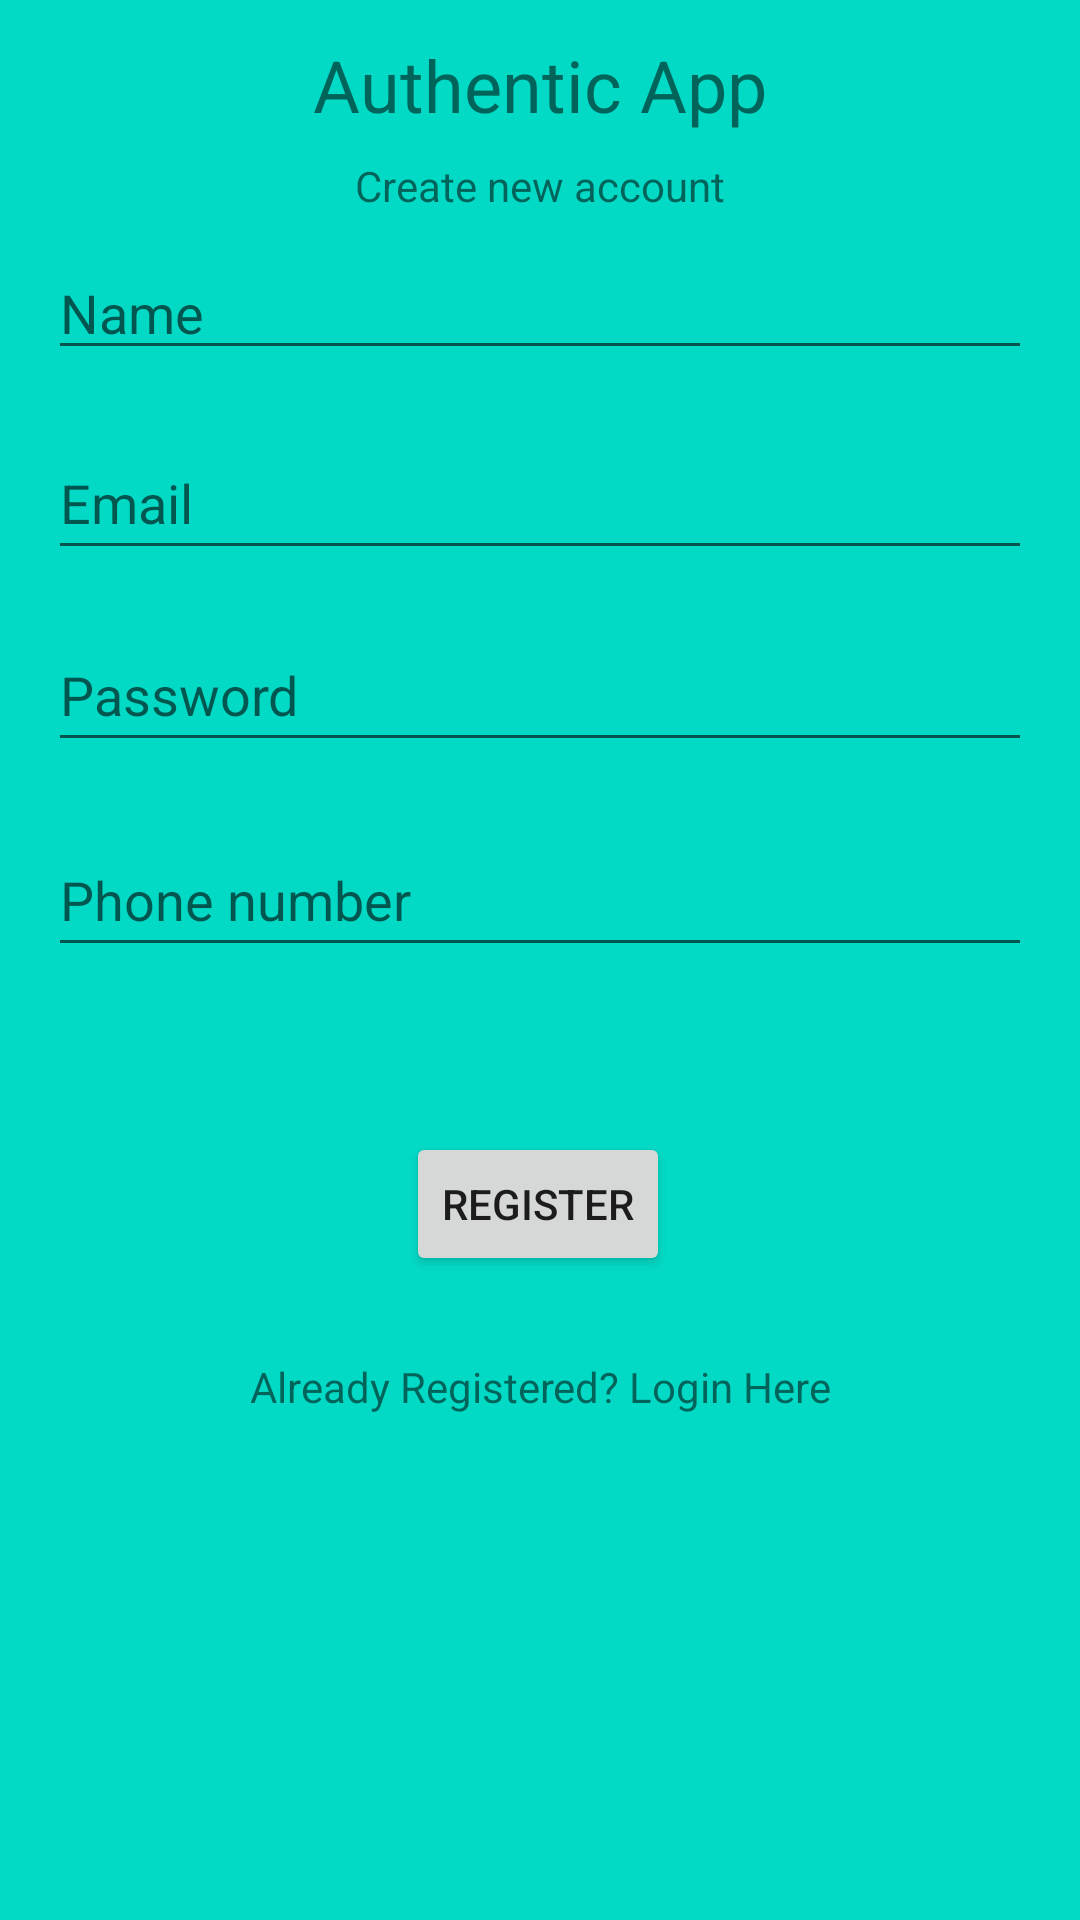

Write the Android layout XML for this screen, with the resource values it uses.
<!-- AndroidManifest.xml: application theme Theme.AuthenticApp -->
<!-- res/layout/activity_register.xml -->
<?xml version="1.0" encoding="utf-8"?>
<androidx.constraintlayout.widget.ConstraintLayout xmlns:android="http://schemas.android.com/apk/res/android"
    xmlns:app="http://schemas.android.com/apk/res-auto"
    xmlns:tools="http://schemas.android.com/tools"
    android:layout_width="match_parent"
    android:layout_height="match_parent"
    android:background="@color/design_default_color_secondary"
    tools:context=".Register">

    <TextView
        android:id="@+id/textView"
        android:layout_width="wrap_content"
        android:layout_height="wrap_content"
        android:text="Authentic App"
        android:textSize="24sp"
        app:layout_constraintBottom_toBottomOf="parent"
        app:layout_constraintEnd_toEndOf="parent"
        app:layout_constraintStart_toStartOf="parent"
        app:layout_constraintTop_toTopOf="parent"
        app:layout_constraintVertical_bias="0.01999998" />

    <TextView
        android:id="@+id/textView2"
        android:layout_width="wrap_content"
        android:layout_height="wrap_content"
        android:layout_marginTop="8dp"
        android:text="Create new account"
        app:layout_constraintEnd_toEndOf="parent"
        app:layout_constraintStart_toStartOf="parent"
        app:layout_constraintTop_toBottomOf="@+id/textView" />

    <EditText
        android:id="@+id/fullName"
        android:layout_width="0dp"
        android:layout_height="wrap_content"
        android:layout_marginStart="16dp"
        android:layout_marginEnd="16dp"
        android:ems="10"
        android:hint="Name"
        android:inputType="textPersonName"
        app:layout_constraintBottom_toBottomOf="parent"
        app:layout_constraintEnd_toEndOf="parent"
        app:layout_constraintStart_toStartOf="parent"
        app:layout_constraintTop_toBottomOf="@+id/textView2"
        app:layout_constraintVertical_bias="0.01999998"
        tools:ignore="TouchTargetSizeCheck" />

    <EditText
        android:id="@+id/Email"
        android:layout_width="0dp"
        android:layout_height="wrap_content"
        android:layout_marginStart="16dp"
        android:layout_marginEnd="16dp"
        android:ems="10"
        android:hint="Email"
        android:inputType="textEmailAddress"
        android:minHeight="48dp"
        app:layout_constraintBottom_toBottomOf="parent"
        app:layout_constraintEnd_toEndOf="parent"
        app:layout_constraintStart_toStartOf="parent"
        app:layout_constraintTop_toBottomOf="@+id/fullName"
        app:layout_constraintVertical_bias="0.04000002" />

    <EditText
        android:id="@+id/password"
        android:layout_width="0dp"
        android:layout_height="wrap_content"
        android:layout_marginStart="16dp"
        android:layout_marginEnd="16dp"
        android:ems="10"
        android:hint="Password"
        android:inputType="textPassword"
        android:minHeight="48dp"
        app:layout_constraintBottom_toBottomOf="parent"
        app:layout_constraintEnd_toEndOf="parent"
        app:layout_constraintStart_toStartOf="parent"
        app:layout_constraintTop_toBottomOf="@+id/Email"
        app:layout_constraintVertical_bias="0.04000002" />

    <EditText
        android:id="@+id/phone"
        android:layout_width="0dp"
        android:layout_height="wrap_content"
        android:layout_marginStart="16dp"
        android:layout_marginEnd="16dp"
        android:ems="10"
        android:hint="Phone number"
        android:inputType="textPhonetic"
        android:minHeight="48dp"
        app:layout_constraintBottom_toBottomOf="parent"
        app:layout_constraintEnd_toEndOf="parent"
        app:layout_constraintStart_toStartOf="parent"
        app:layout_constraintTop_toBottomOf="@+id/password"
        app:layout_constraintVertical_bias="0.060000002" />

    <Button
        android:id="@+id/btnLogin"
        android:layout_width="wrap_content"
        android:layout_height="wrap_content"
        android:text="Register"
        app:layout_constraintBottom_toBottomOf="parent"
        app:layout_constraintEnd_toEndOf="parent"
        app:layout_constraintHorizontal_bias="0.498"
        app:layout_constraintStart_toStartOf="parent"
        app:layout_constraintTop_toBottomOf="@+id/phone"
        app:layout_constraintVertical_bias="0.204" />

    <TextView
        android:id="@+id/createText2"
        android:layout_width="wrap_content"
        android:layout_height="wrap_content"
        android:text="Already Registered? Login Here"
        app:layout_constraintBottom_toBottomOf="parent"
        app:layout_constraintEnd_toEndOf="parent"
        app:layout_constraintStart_toStartOf="parent"
        app:layout_constraintTop_toBottomOf="@+id/btnLogin"
        app:layout_constraintVertical_bias="0.13999999" />

    <ProgressBar
        android:id="@+id/progressBar2"
        style="?android:attr/progressBarStyleHorizontal"
        android:layout_width="wrap_content"
        android:layout_height="wrap_content"
        android:progressTint="#440AAC"
        android:visibility="invisible"
        app:layout_constraintBottom_toBottomOf="parent"
        app:layout_constraintEnd_toEndOf="parent"
        app:layout_constraintStart_toStartOf="parent"
        app:layout_constraintTop_toBottomOf="@+id/createText2" />

</androidx.constraintlayout.widget.ConstraintLayout>
<!-- resources referenced by this layout -->
<resources>
  <style name="Theme.AuthenticApp" parent="Theme.MaterialComponents.DayNight.DarkActionBar">
          
          <item name="colorPrimary">@color/purple_500</item>
          <item name="colorPrimaryVariant">@color/purple_700</item>
          <item name="colorOnPrimary">@color/white</item>
          
          <item name="colorSecondary">@color/teal_200</item>
          <item name="colorSecondaryVariant">@color/teal_700</item>
          <item name="colorOnSecondary">@color/black</item>
          
          <item name="android:statusBarColor" tools:targetApi="l">?attr/colorPrimaryVariant</item>
          
      </style>
  <!-- not gathered from this repository: default colours our renderer supplied (Android Studio template values) -->
  <color name="purple_500">#FF6200EE</color>
  <color name="purple_700">#FF3700B3</color>
  <color name="teal_200">#FF03DAC5</color>
  <color name="teal_700">#FF018786</color>
  <color name="black">#FF000000</color>
  <color name="white">#FFFFFFFF</color>
</resources>
